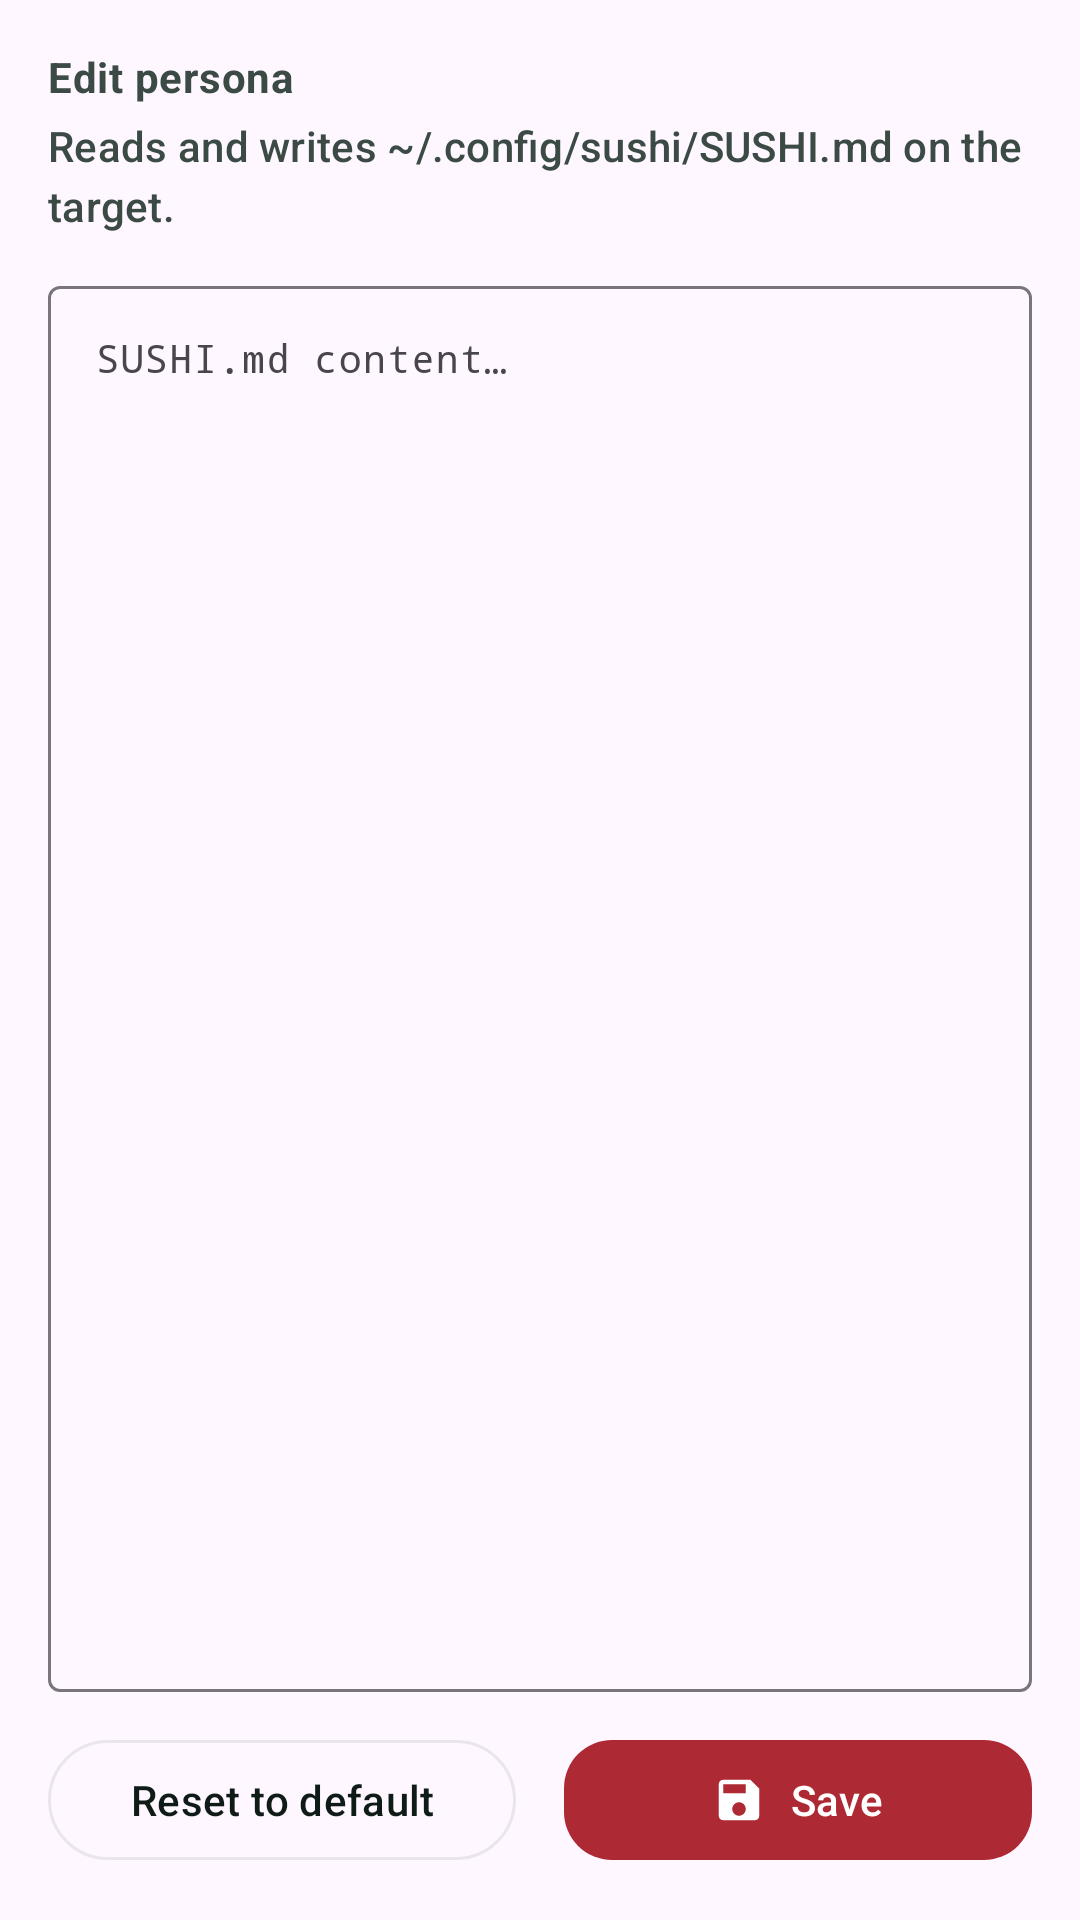

Reconstruct the res/layout file that produces this screen, plus the resources it refers to.
<!-- AndroidManifest.xml: application theme Theme.Sushi -->
<!-- res/layout/activity_persona_editor.xml -->
<?xml version="1.0" encoding="utf-8"?>
<FrameLayout xmlns:android="http://schemas.android.com/apk/res/android"
    xmlns:app="http://schemas.android.com/apk/res-auto"
    android:layout_width="match_parent"
    android:layout_height="match_parent">

    <LinearLayout
        android:layout_width="match_parent"
        android:layout_height="match_parent"
        android:orientation="vertical"
        android:padding="16dp">

        <TextView
            android:id="@+id/persona_editor_title"
            style="@style/TextAppearance.Sushi.Body"
            android:layout_width="match_parent"
            android:layout_height="wrap_content"
            android:text="@string/persona_editor_title"
            android:textStyle="bold" />

        <TextView
            android:id="@+id/persona_editor_status"
            style="@style/TextAppearance.Sushi.Caption"
            android:layout_width="match_parent"
            android:layout_height="wrap_content"
            android:layout_marginTop="4dp"
            android:text="@string/persona_editor_subtitle" />

        <com.google.android.material.textfield.TextInputLayout
            android:layout_width="match_parent"
            android:layout_height="0dp"
            android:layout_weight="1"
            android:layout_marginTop="12dp"
            android:hint="@string/persona_editor_hint"
            app:boxBackgroundMode="outline">

            <com.google.android.material.textfield.TextInputEditText
                android:id="@+id/persona_editor_input"
                android:layout_width="match_parent"
                android:layout_height="match_parent"
                android:fontFamily="monospace"
                android:gravity="top|start"
                android:inputType="textMultiLine|textNoSuggestions"
                android:textSize="13sp" />

        </com.google.android.material.textfield.TextInputLayout>

        <LinearLayout
            android:layout_width="match_parent"
            android:layout_height="wrap_content"
            android:layout_marginTop="12dp"
            android:orientation="horizontal">

            <com.google.android.material.button.MaterialButton
                android:id="@+id/persona_reset_button"
                style="@style/Widget.Sushi.OutlinedButton"
                android:layout_width="0dp"
                android:layout_height="wrap_content"
                android:layout_weight="1"
                android:layout_marginEnd="8dp"
                android:text="@string/persona_editor_reset" />

            <com.google.android.material.button.MaterialButton
                android:id="@+id/persona_save_button"
                style="@style/Widget.Sushi.PrimaryButton"
                android:layout_width="0dp"
                android:layout_height="wrap_content"
                android:layout_weight="1"
                android:layout_marginStart="8dp"
                android:text="@string/persona_editor_save"
                app:icon="@drawable/ic_save"
                app:iconGravity="textStart" />

        </LinearLayout>

    </LinearLayout>

    <ProgressBar
        android:id="@+id/persona_editor_progress"
        android:layout_width="wrap_content"
        android:layout_height="wrap_content"
        android:layout_gravity="center"
        android:visibility="gone" />

</FrameLayout>
<!-- resources referenced by this layout -->
<resources>
  <!-- drawable ic_save (drawable) -->
  <vector xmlns:android="http://schemas.android.com/apk/res/android"
      android:width="24dp"
      android:height="24dp"
      android:viewportWidth="24"
      android:viewportHeight="24"
      android:tint="?attr/colorControlNormal">
      <path
          android:fillColor="@android:color/white"
          android:pathData="M17,3H5C3.89,3 3,3.9 3,5V19C3,20.1 3.89,21 5,21H19C20.1,21 21,20.1 21,19V7L17,3ZM12,19C10.34,19 9,17.66 9,16C9,14.34 10.34,13 12,13C13.66,13 15,14.34 15,16C15,17.66 13.66,19 12,19ZM15,9H5V5H15V9Z" />
  </vector>
  <string name="persona_editor_hint">SUSHI.md content…</string>
  <string name="persona_editor_reset">Reset to default</string>
  <string name="persona_editor_save">Save</string>
  <string name="persona_editor_subtitle">Reads and writes ~/.config/sushi/SUSHI.md on the target.</string>
  <string name="persona_editor_title">Edit persona</string>
  <style name="TextAppearance.Sushi.Body" parent="TextAppearance.Material3.BodyMedium">
          <item name="android:textColor">@color/sushi_slate</item>
      </style>
  <style name="TextAppearance.Sushi.Caption" parent="TextAppearance.Material3.LabelLarge">
          <item name="android:textColor">@color/sushi_slate</item>
      </style>
  <style name="Widget.Sushi.OutlinedButton" parent="Widget.Material3.Button.OutlinedButton">
          <item name="android:textColor">@color/sushi_ink</item>
          <item name="iconTint">@color/sushi_ink</item>
          <item name="strokeColor">@color/sushi_card_stroke</item>
          <item name="rippleColor">@color/sushi_card_stroke</item>
      </style>
  <style name="Widget.Sushi.PrimaryButton" parent="Widget.Material3.Button">
          <item name="cornerRadius">16dp</item>
      </style>
  <style name="Theme.Sushi" parent="Theme.Material3.DayNight.NoActionBar">
          <item name="colorPrimary">@color/sushi_green</item>
          <item name="colorOnPrimary">@color/sushi_white</item>
          <item name="colorSecondary">@color/sushi_ink</item>
          <item name="colorOnSecondary">@color/sushi_white</item>
          <item name="colorSurface">@color/sushi_mist</item>
          <item name="colorOnSurface">@color/sushi_ink</item>
          <item name="android:statusBarColor">@color/sushi_ink</item>
          <item name="android:navigationBarColor">@color/sushi_ink</item>
          <item name="materialButtonStyle">@style/Widget.Sushi.PrimaryButton</item>
      </style>
  <color name="sushi_slate">#3B4A44</color>
  <color name="sushi_ink">#0E1B16</color>
  <color name="sushi_card_stroke">#1A3B4A44</color>
  <color name="sushi_green">#AD2933</color>
  <color name="sushi_white">#FFFFFF</color>
  <color name="sushi_mist">#F2F5F3</color>
</resources>
